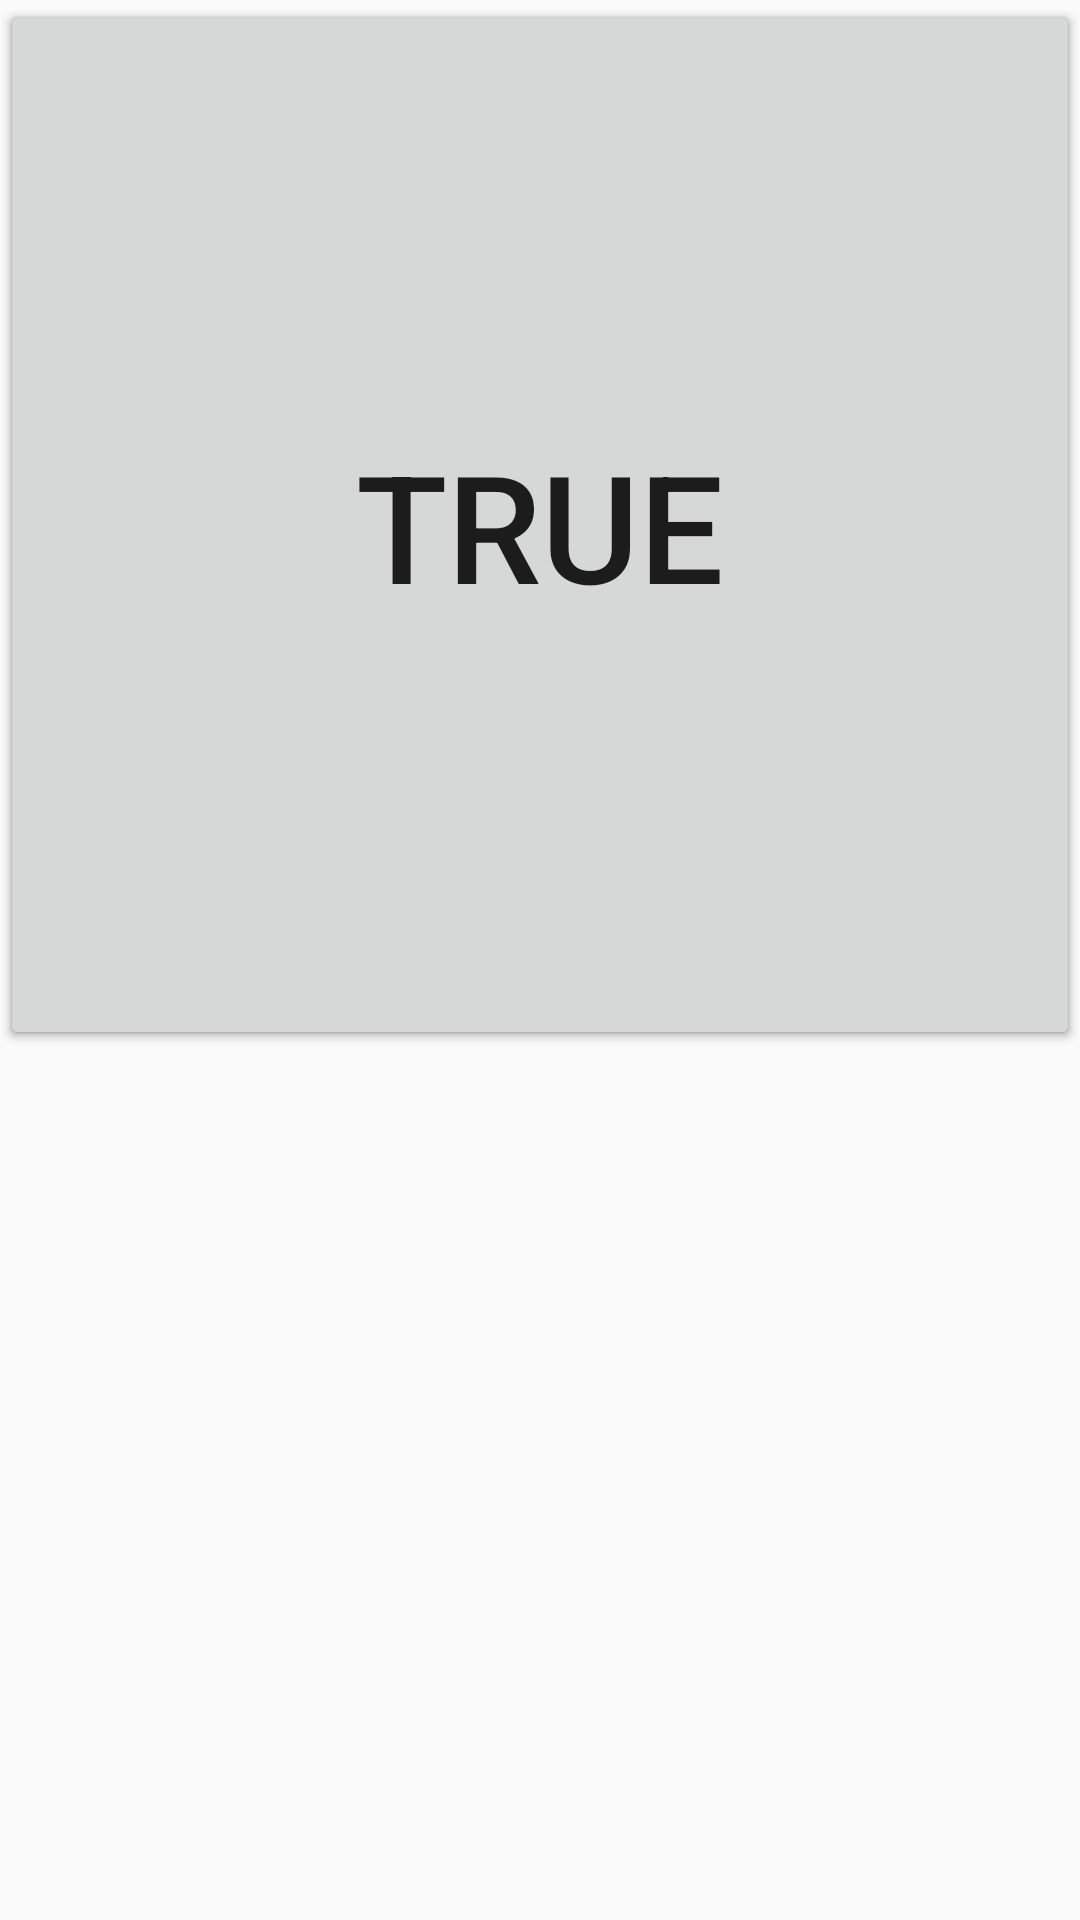

Reconstruct the res/layout file that produces this screen, plus the resources it refers to.
<!-- AndroidManifest.xml: application theme Theme.MadGames -->
<!-- res/layout/activity_dare_game.xml -->
<?xml version="1.0" encoding="utf-8"?>
<androidx.constraintlayout.widget.ConstraintLayout xmlns:android="http://schemas.android.com/apk/res/android"
    xmlns:app="http://schemas.android.com/apk/res-auto"
    xmlns:tools="http://schemas.android.com/tools"
    android:layout_width="match_parent"
    android:layout_height="match_parent"
    tools:context=".DareGame">

    <Button
        android:id="@+id/darebutton"
        android:layout_width="match_parent"
        android:layout_height="350dp"
        android:text="Dare"
        android:textSize="50dp"
        tools:layout_editor_absoluteX="-2dp"
        tools:layout_editor_absoluteY="382dp" />

    <Button
        android:id="@+id/truthbutton"
        android:layout_width="match_parent"
        android:layout_height="350dp"
        android:text="True"
        android:textSize="50dp"
        tools:layout_editor_absoluteX="0dp"
        tools:layout_editor_absoluteY="0dp" />
</androidx.constraintlayout.widget.ConstraintLayout>
<!-- resources referenced by this layout -->
<resources>
  <style name="Theme.MadGames" parent="Theme.AppCompat.DayNight.DarkActionBar">
          
          <item name="colorPrimary">@color/purple_500</item>
          <item name="colorPrimaryVariant">@color/purple_700</item>
          <item name="colorOnPrimary">@color/white</item>
          
          <item name="colorSecondary">@color/teal_200</item>
          <item name="colorSecondaryVariant">@color/teal_700</item>
          <item name="colorOnSecondary">@color/black</item>
          
          <item name="android:statusBarColor">?attr/colorPrimaryVariant</item>
          
      </style>
  <color name="purple_500">#FF6200EE</color>
  <color name="purple_700">#FF3700B3</color>
  <color name="white">#FFFFFFFF</color>
  <color name="teal_200">#FF03DAC5</color>
  <color name="teal_700">#FF018786</color>
  <color name="black">#FF000000</color>
</resources>
